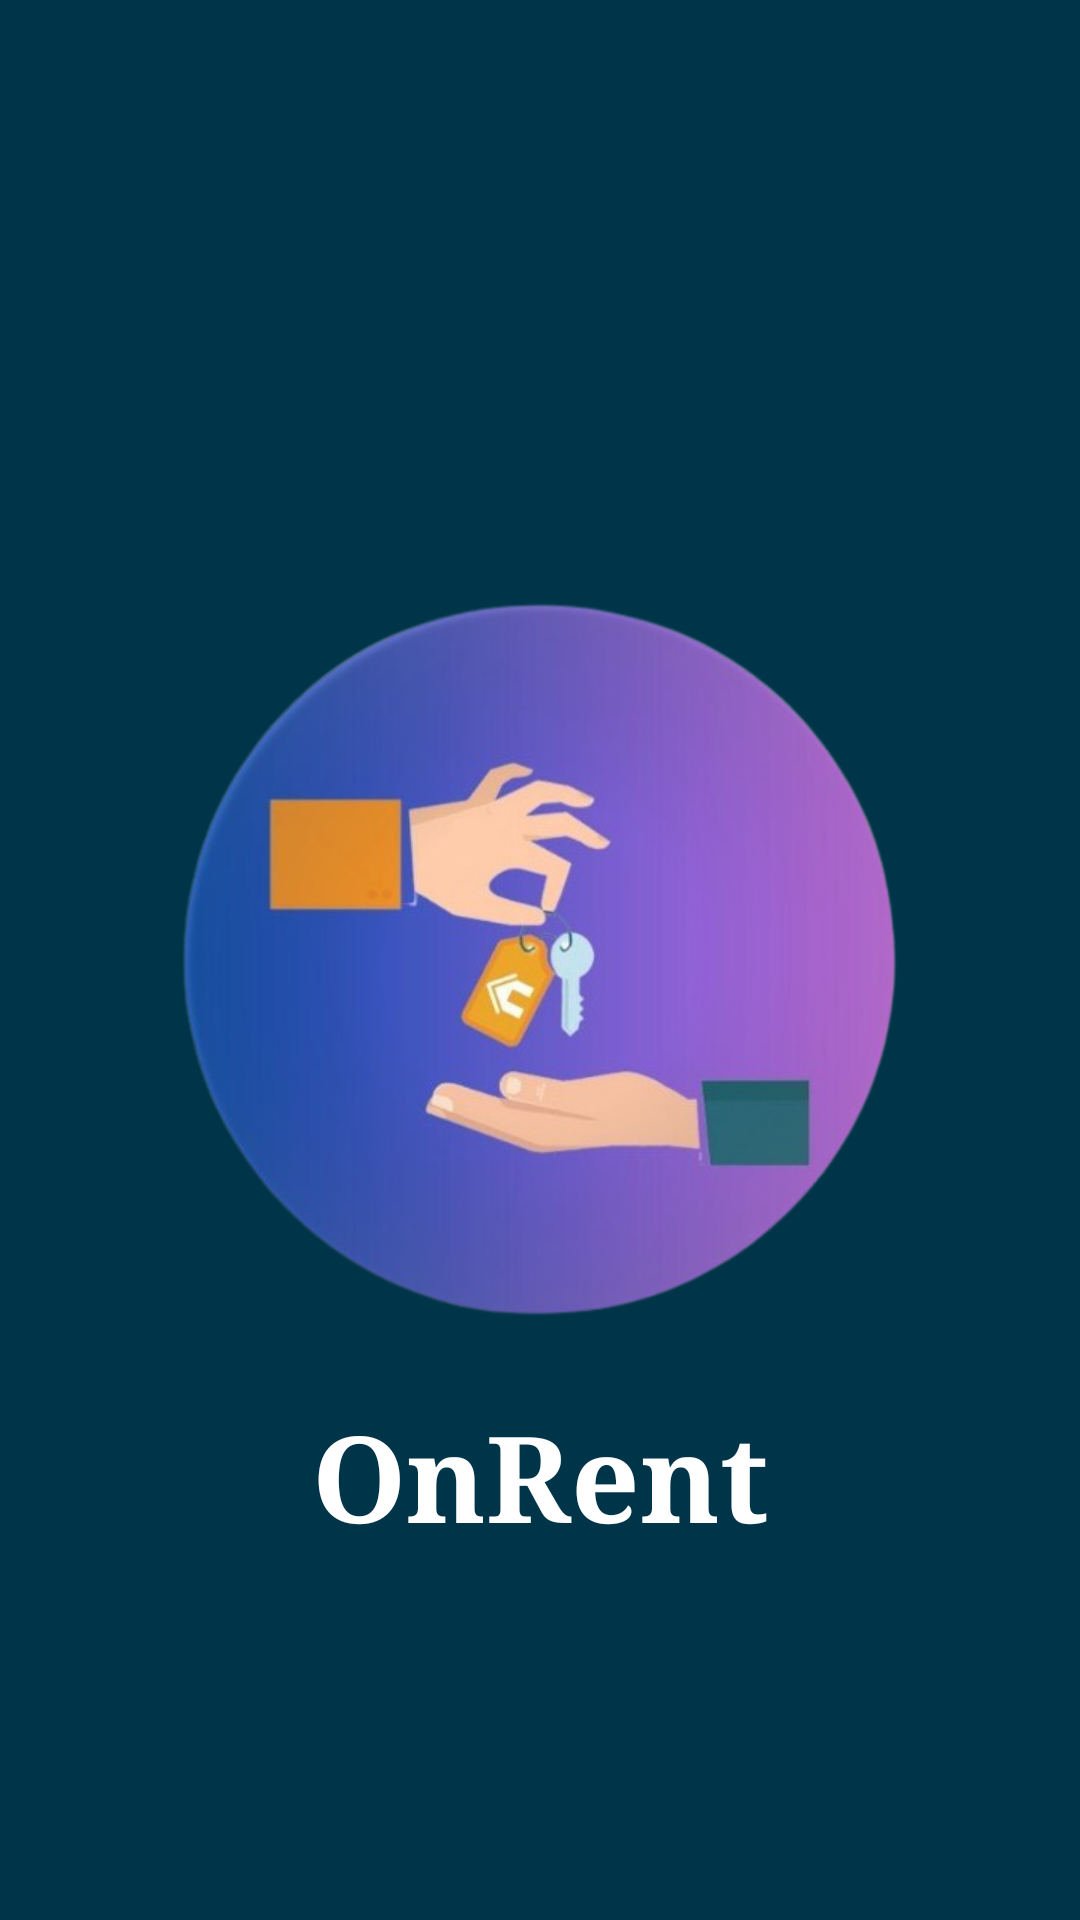

Android layout source for this screen:
<!-- AndroidManifest.xml: application theme Theme.OnRent -->
<!-- res/layout/activity_splash_screen.xml -->
<?xml version="1.0" encoding="utf-8"?>
<RelativeLayout xmlns:android="http://schemas.android.com/apk/res/android"
    xmlns:app="http://schemas.android.com/apk/res-auto"
    xmlns:tools="http://schemas.android.com/tools"
    android:layout_width="match_parent"
    android:layout_height="match_parent"
    android:background="@color/back"
    tools:context=".SplashScreen">

    <ImageView
        android:id="@+id/animation"
        android:layout_width="250dp"
        android:layout_height="250dp"
        android:layout_centerInParent="true"
        android:src="@drawable/splash"
        app:lottie_loop="true" />

    <TextView
        android:id="@+id/text1"
        android:layout_width="match_parent"
        android:layout_height="wrap_content"
        android:layout_below="@+id/animation"
        android:layout_marginTop="20sp"
        android:fontFamily="serif"
        android:gravity="center"
        android:text="OnRent"
        android:textColor="@color/white"
        android:textSize="40dp"
        android:textStyle="bold" />
</RelativeLayout>
<!-- resources referenced by this layout -->
<resources>
  <color name="back">#003549</color>
  <color name="white">#FFFFFFFF</color>
  <!-- drawable splash: png bitmap (drawable, 160999 bytes) -->
  <style name="Theme.OnRent" parent="Theme.MaterialComponents.DayNight.NoActionBar">
          
          <item name="colorPrimary">@color/purple_500</item>
          <item name="colorPrimaryVariant">@color/purple_700</item>
          <item name="colorOnPrimary">@color/white</item>
          
          <item name="colorSecondary">@color/teal_200</item>
          <item name="colorSecondaryVariant">@color/teal_700</item>
          <item name="colorOnSecondary">@color/black</item>
          
          <item name="android:statusBarColor">@color/back</item>
          
      </style>
  <color name="purple_500">#FF6200EE</color>
  <color name="purple_700">#FF3700B3</color>
  <color name="teal_200">#FF03DAC5</color>
  <color name="teal_700">#FF018786</color>
  <color name="black">#FF000000</color>
</resources>
